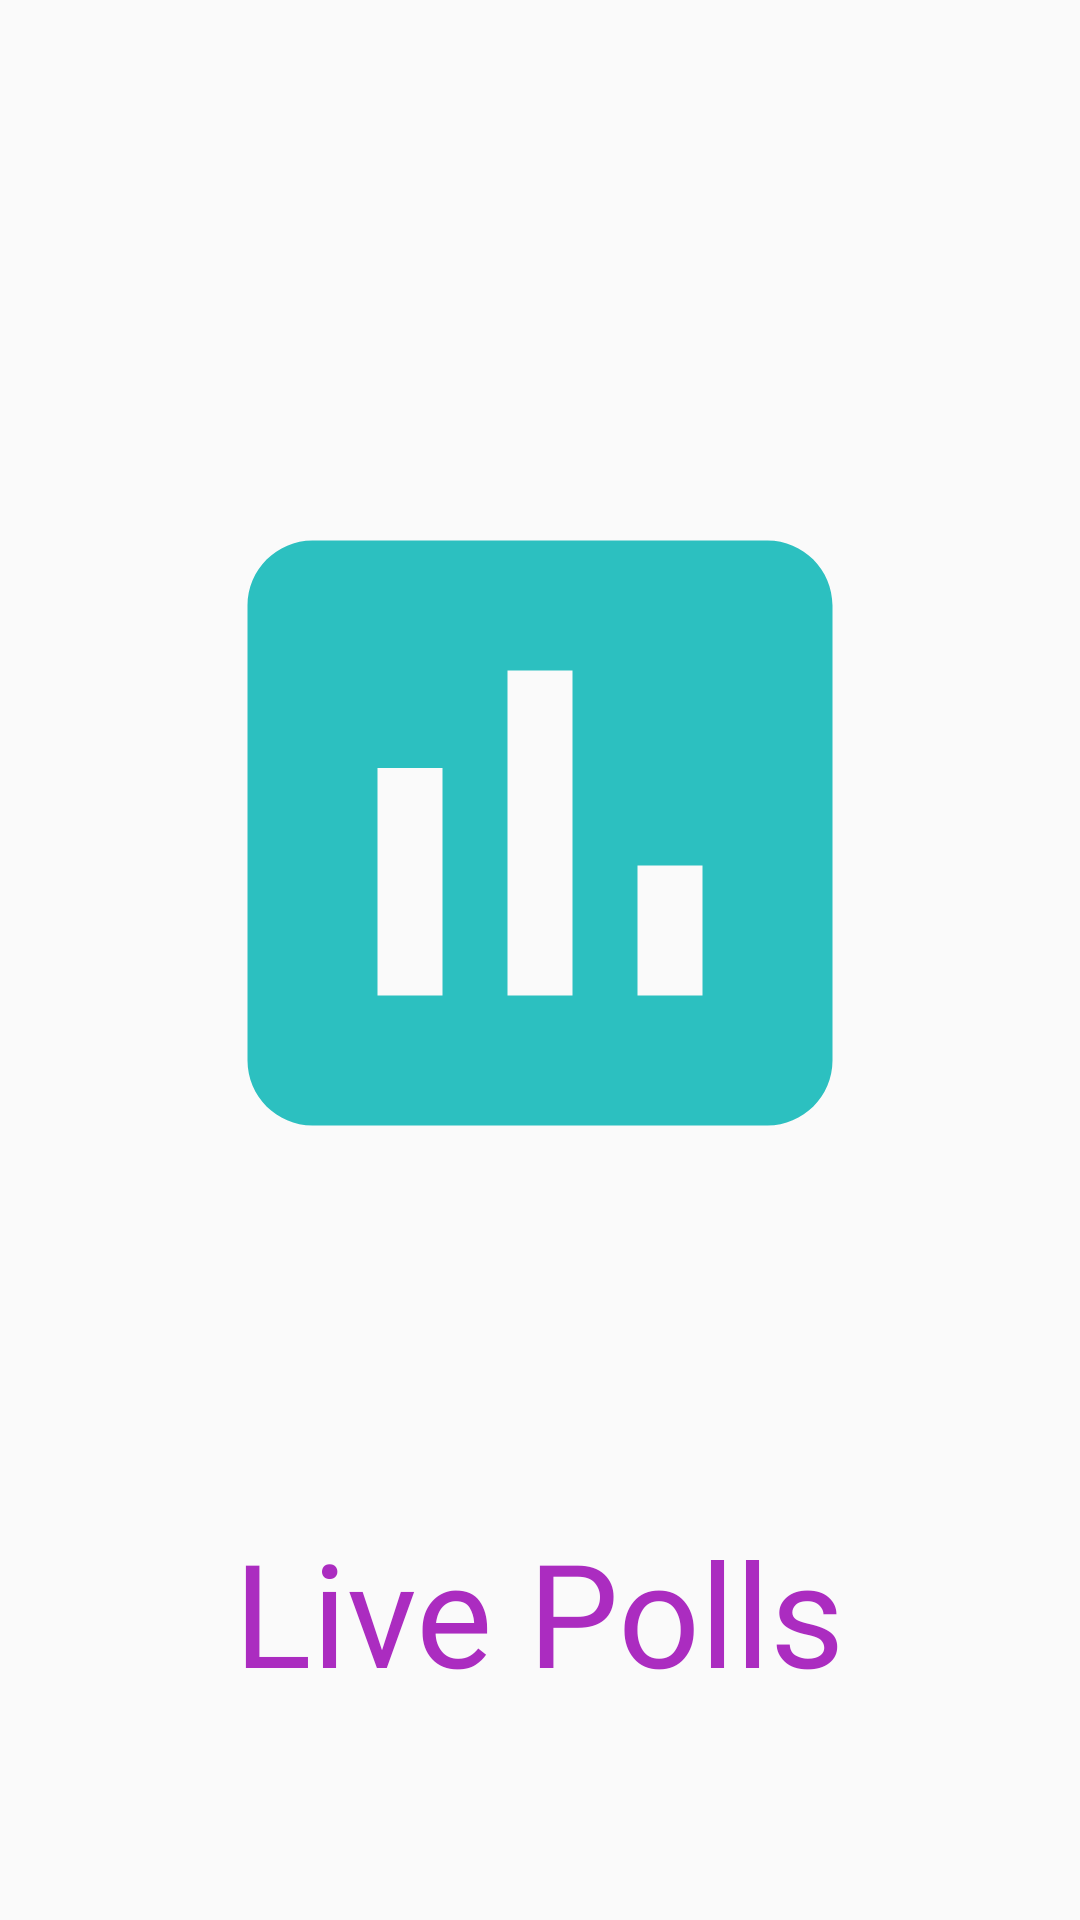

Android layout source for this screen:
<!-- AndroidManifest.xml: application theme Theme.LivePolls -->
<!-- res/layout/activity_splash_screen.xml -->
<?xml version="1.0" encoding="utf-8"?>
<RelativeLayout xmlns:android="http://schemas.android.com/apk/res/android"
    xmlns:app="http://schemas.android.com/apk/res-auto"
    xmlns:tools="http://schemas.android.com/tools"
    android:layout_width="match_parent"
    android:layout_height="match_parent"
    tools:context=".SplashScreen">


    <ImageView
        android:id="@+id/splash_screen_image_id"
        android:layout_width="323dp"
        android:layout_height="355dp"
        android:layout_marginLeft="50dp"
        android:layout_marginTop="100dp"
        android:layout_marginRight="50dp"
        android:layout_marginBottom="50dp"
        android:src="@drawable/ic_poll_24"
        android:contentDescription="SplashImage" />

    <TextView
        android:layout_width="wrap_content"
        android:layout_height="wrap_content"
        android:layout_below="@id/splash_screen_image_id"
        android:layout_centerHorizontal="true"
        android:text="Live Polls"
        android:fontFamily="@font/lakkireddy_regular"
        android:textAlignment="center"
        android:textColor="#FFAB2CC0"
        android:textSize="48sp" />

</RelativeLayout>
<!-- resources referenced by this layout -->
<resources>
  <!-- drawable ic_poll_24 (drawable) -->
  <vector xmlns:android="http://schemas.android.com/apk/res/android"
      android:width="24dp"
      android:height="24dp"
      android:viewportWidth="24"
      android:viewportHeight="24"
      android:tint="#2CC0C0">
    <path
        android:fillColor="#2CC0C0"
        android:pathData="M19,3L5,3c-1.1,0 -2,0.9 -2,2v14c0,1.1 0.9,2 2,2h14c1.1,0 2,-0.9 2,-2L21,5c0,-1.1 -0.9,-2 -2,-2zM9,17L7,17v-7h2v7zM13,17h-2L11,7h2v10zM17,17h-2v-4h2v4z"/>
  </vector>
  <style name="Theme.LivePolls" parent="Theme.AppCompat.Light">
          
          <item name="colorPrimary">@color/purple_400</item>
          <item name="colorPrimaryVariant">@color/purple_500</item>
          <item name="colorOnPrimary">@color/white</item>
  
          
          <item name="colorSecondary">@color/teal_200</item>
          <item name="colorSecondaryVariant">@color/teal_700</item>
          <item name="colorOnSecondary">@color/black</item>
  
          
          <item name="android:statusBarColor" tools:targetApi="l">?attr/colorPrimaryVariant</item>
          
      </style>
  <color name="purple_400">#7E57C2</color>
  <color name="purple_500">#FF6200EE</color>
  <color name="white">#FFFFFFFF</color>
  <color name="teal_200">#FF03DAC5</color>
  <color name="teal_700">#FF018786</color>
  <color name="black">#FF000000</color>
</resources>
